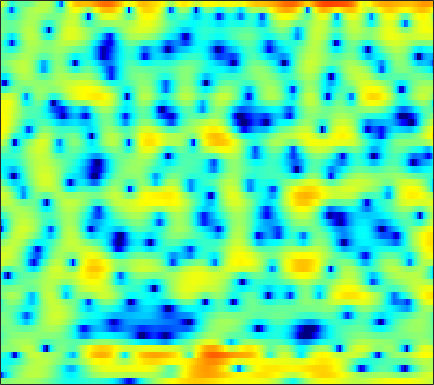

The data file committed next to this chart (first rows):
0.10379, 0.08313, 0.13811, 0.27559, 0.41872, 0.61489, 0.81131, 0.95497, 1.1147, 1.2336, 1.3149, 1.3606, 1.3872, 1.3699, 1.3173, 1.1947, 1.0257, 0.85546, 0.5854, 0.24984, -0.14648, -0.47076, -0.96616, -1.4876
-15.66, -11.67, -8.129, -5.653, -4.206, -2.642, -1.393, -0.6209, 0.2433, 0.9446, 1.509, 1.845, 2.187, 2.421, 2.533, 2.595, 2.559, 2.473, 2.273, 1.979, 1.599, 1.248, 0.7121, 0.0855
-4.995, -4.737, -4.199, -3.535, -2.994, -2.249, -1.508, -0.9784, -0.3058, 0.3068, 0.8646, 1.233, 1.65, 1.985, 2.174, 2.357, 2.443, 2.434, 2.343, 2.145, 1.841, 1.54, 1.043, 0.4156
-5.172, -5.147, -5.125, -5.065, -4.966, -4.713, -4.264, -3.789, -2.968, -2.027, -1.067, -0.3842, 0.4428, 1.135, 1.572, 2.008, 2.307, 2.442, 2.512, 2.481, 2.338, 2.178, 1.879, 1.503
-3.774, -3.763, -4.33, -5.684, -7.415, -11.41, -19.16, -16.45, -8.764, -4.486, -1.738, -0.2406, 1.208, 2.175, 2.634, 2.953, 2.993, 2.884, 2.592, 2.224, 1.881, 1.68, 1.509, 1.418
-0.2011, 0.07745, 0.3056, 0.4168, 0.4574, 0.5184, 0.6757, 0.8809, 1.283, 1.794, 2.29, 2.579, 2.789, 2.745, 2.49, 1.83, 0.69, -0.5614, -3.052, -7.024, -15.24, -27.09, -10.65, -5.618
-1.488, -0.9592, -0.3647, 0.1254, 0.4362, 0.7764, 1.064, 1.246, 1.442, 1.588, 1.675, 1.687, 1.619, 1.426, 1.197, 0.7664, 0.2074, -0.2816, -0.9843, -1.637, -2.106, -2.251, -2.176, -1.878
-2.096, -1.58, -0.9999, -0.5436, -0.275, 0.008858, 0.2247, 0.3356, 0.449, 0.5154, 0.557, 0.5673, 0.5756, 0.5652, 0.5529, 0.5185, 0.4757, 0.4406, 0.3799, 0.3295, 0.2889, 0.2693, 0.2435, 0.2205
-1.202, -0.925, -0.6637, -0.5163, -0.4786, -0.5303, -0.6652, -0.8161, -1.042, -1.267, -1.444, -1.507, -1.467, -1.282, -1.058, -0.6788, -0.2568, 0.07201, 0.4929, 0.8672, 1.177, 1.356, 1.522, 1.594
-0.1851, -0.129, -0.1634, -0.3617, -0.6209, -1.141, -1.9, -2.645, -3.873, -5.376, -6.977, -7.992, -8.339, -7.243, -5.91, -4.075, -2.424, -1.367, -0.1716, 0.7919, 1.558, 2.011, 2.47, 2.773
-0.5926, -0.5057, -0.5223, -0.7073, -0.9859, -1.588, -2.478, -3.382, -4.971, -7.099, -9.887, -12.17, -13.37, -10.88, -8.478, -5.76, -3.591, -2.25, -0.77, 0.4273, 1.391, 1.977, 2.594, 3.024
-2.359, -1.815, -1.277, -0.9899, -0.9431, -1.096, -1.479, -1.919, -2.672, -3.501, -4.3, -4.764, -5.117, -5.07, -4.746, -3.999, -2.978, -2.133, -0.974, 0.118, 1.076, 1.677, 2.315, 2.752
-3.253, -1.91, -0.6687, 0.1284, 0.4573, 0.6037, 0.4447, 0.1463, -0.4941, -1.424, -2.63, -3.755, -5.495, -7.299, -8.22, -7.776, -5.73, -3.949, -1.813, -0.08399, 1.242, 1.989, 2.666, 3.011
-0.6917, 0.05468, 0.8423, 1.389, 1.644, 1.785, 1.677, 1.443, 0.9064, 0.07524, -1.126, -2.316, -4.375, -6.947, -8.592, -8.229, -5.436, -3.304, -0.993, 0.7184, 1.92, 2.523, 2.947, 2.97
-0.6471, -0.5553, -0.4133, -0.2802, -0.1686, -0.02524, 0.0703, 0.07662, 0.01459, -0.1653, -0.4258, -0.6677, -0.9751, -1.176, -1.187, -0.9663, -0.4819, -0.004876, 0.6952, 1.348, 1.858, 2.111, 2.25, 2.108
-2.888, -3.535, -4.218, -4.457, -4.292, -3.738, -2.993, -2.444, -1.838, -1.376, -1.06, -0.8871, -0.7137, -0.5431, -0.3885, -0.1211, 0.2156, 0.5113, 0.9315, 1.351, 1.724, 1.953, 2.148, 2.201
-4.969, -7.771, -14.14, -22.95, -14.11, -8.404, -5.397, -3.968, -2.721, -2.003, -1.65, -1.545, -1.526, -1.545, -1.518, -1.338, -0.9701, -0.5678, 0.07396, 0.7743, 1.447, 1.9, 2.411, 2.79
0.07662, -0.9936, -2.24, -2.876, -2.803, -2.232, -1.567, -1.223, -1.052, -1.279, -1.904, -2.652, -3.976, -5.564, -6.675, -7.343, -6.478, -5.168, -3.22, -1.432, 0.08749, 1.051, 2.09, 2.865
3.532, 3.229, 2.808, 2.421, 2.146, 1.772, 1.331, 0.9145, 0.1186, -0.9838, -2.517, -4.017, -6.64, -10.29, -13.98, -18.24, -14.62, -11.24, -7.783, -5.12, -2.933, -1.585, -0.08039, 1.082
3.794, 3.763, 3.638, 3.425, 3.198, 2.771, 2.184, 1.611, 0.6613, -0.5616, -2.081, -3.43, -5.487, -7.779, -9.521, -11.65, -13.03, -13.09, -11.54, -8.965, -6.393, -4.66, -2.706, -1.167
2.766, 2.954, 3.124, 3.18, 3.14, 2.959, 2.604, 2.212, 1.504, 0.551, -0.6725, -1.788, -3.581, -5.808, -7.84, -11.3, -15.97, -18.43, -14.96, -10.61, -7.481, -5.685, -3.772, -2.253
0.3674, 0.8002, 1.376, 1.883, 2.195, 2.497, 2.625, 2.59, 2.353, 1.898, 1.224, 0.575, -0.4596, -1.648, -2.603, -3.854, -4.893, -5.412, -5.666, -5.516, -5.115, -4.699, -4.033, -3.226
-4.636, -3.584, -2.003, -0.4786, 0.5227, 1.607, 2.407, 2.813, 3.123, 3.184, 3.011, 2.749, 2.237, 1.577, 0.993, 0.1406, -0.79, -1.539, -2.614, -3.851, -5.289, -6.485, -7.948, -8.255
-17.33, -11.32, -6.487, -3.25, -1.445, 0.3952, 1.722, 2.457, 3.137, 3.52, 3.646, 3.591, 3.341, 2.899, 2.456, 1.711, 0.7856, -0.04572, -1.397, -3.104, -5.369, -7.649, -11.7, -14.25
-9.397, -7.675, -5.292, -3.108, -1.721, -0.1855, 0.9931, 1.669, 2.324, 2.727, 2.908, 2.907, 2.746, 2.414, 2.061, 1.466, 0.7316, 0.1103, -0.8014, -1.762, -2.699, -3.31, -3.864, -3.921
-4.41, -3.446, -2.232, -1.115, -0.3751, 0.4581, 1.121, 1.497, 1.862, 2.059, 2.106, 2.049, 1.853, 1.523, 1.187, 0.6309, -0.0329, -0.5788, -1.317, -2.002, -2.528, -2.746, -2.767, -2.482
-0.3548, 0.1127, 0.6638, 1.088, 1.333, 1.555, 1.661, 1.677, 1.621, 1.508, 1.353, 1.216, 0.9837, 0.6619, 0.3346, -0.2739, -1.104, -1.909, -3.215, -4.681, -5.921, -6.298, -5.715, -4.324
2.694, 2.776, 2.766, 2.61, 2.389, 1.958, 1.37, 0.8525, 0.1063, -0.5528, -0.9687, -1.071, -0.9703, -0.7837, -0.7181, -0.8815, -1.49, -2.329, -4.171, -7.343, -13.37, -21.44, -12.09, -6.274
3.628, 3.428, 2.992, 2.368, 1.737, 0.6579, -0.7813, -2.191, -4.631, -7.892, -10.71, -9.874, -6.529, -3.784, -2.348, -1.115, -0.5132, -0.4195, -0.6619, -1.163, -1.622, -1.706, -1.284, -0.449
2.069, 1.645, 0.9165, 0.00253, -0.7877, -1.982, -3.331, -4.508, -6.355, -8.459, -9.77, -9.008, -6.363, -3.704, -2.082, -0.4284, 0.731, 1.339, 1.876, 2.191, 2.363, 2.437, 2.477, 2.443
-0.9462, -1.642, -2.837, -4.321, -5.479, -6.847, -7.577, -7.543, -6.967, -6.088, -5.005, -4.063, -2.688, -1.293, -0.2951, 0.8922, 1.867, 2.453, 3.039, 3.418, 3.609, 3.635, 3.505, 3.177
-3.89, -4.713, -6.374, -8.933, -11.9, -19.23, -26.9, -16.26, -10.48, -7.116, -4.728, -3.29, -1.684, -0.3286, 0.5494, 1.548, 2.359, 2.845, 3.331, 3.632, 3.749, 3.717, 3.519, 3.131
-5.284, -5.585, -6.31, -7.323, -8.175, -9.038, -9.048, -8.329, -6.773, -5.048, -3.409, -2.309, -1.007, 0.1221, 0.8518, 1.673, 2.326, 2.706, 3.066, 3.258, 3.291, 3.209, 2.971, 2.589
-5.082, -4.886, -4.806, -4.851, -4.88, -4.823, -4.573, -4.221, -3.564, -2.729, -1.808, -1.109, -0.2069, 0.6234, 1.177, 1.806, 2.3, 2.568, 2.785, 2.84, 2.745, 2.575, 2.227, 1.769
-3.47, -3.254, -3.158, -3.202, -3.261, -3.297, -3.173, -2.95, -2.461, -1.788, -1.014, -0.3968, 0.4121, 1.153, 1.648, 2.201, 2.608, 2.808, 2.917, 2.836, 2.546, 2.2, 1.57, 0.7849
-0.5456, -0.7063, -1.261, -2.136, -2.94, -3.989, -4.588, -4.497, -3.691, -2.51, -1.274, -0.4038, 0.6356, 1.538, 2.123, 2.779, 3.26, 3.498, 3.621, 3.482, 3.034, 2.471, 1.383, -0.1627
2.889, 2.277, 0.9171, -1.249, -3.635, -8.734, -20.85, -16.84, -8.439, -4.802, -2.724, -1.667, -0.5667, 0.4183, 1.143, 2.084, 2.921, 3.41, 3.814, 3.882, 3.582, 3.071, 1.958, 0.2598
5.133, 4.476, 3.253, 1.621, 0.1314, -1.959, -3.65, -4.291, -4.436, -4.49, -4.953, -5.642, -6.544, -6.243, -4.884, -2.596, -0.5606, 0.5939, 1.653, 2.219, 2.338, 2.17, 1.632, 0.811
6.14, 5.634, 4.795, 3.782, 2.941, 1.755, 0.5263, -0.4062, -1.786, -3.47, -5.806, -8.293, -13.16, -14.94, -10.77, -6.344, -3.575, -2.165, -0.9224, -0.2279, 0.00773, -0.04094, -0.3473, -0.8706
6.114, 5.753, 5.159, 4.443, 3.842, 2.941, 1.942, 1.132, -0.01836, -1.239, -2.468, -3.337, -4.201, -4.501, -4.33, -3.765, -3.112, -2.702, -2.339, -2.244, -2.428, -2.733, -3.351, -4.186
5.619, 5.418, 5.045, 4.542, 4.088, 3.377, 2.568, 1.908, 1.01, 0.1247, -0.7022, -1.231, -1.802, -2.166, -2.344, -2.475, -2.586, -2.723, -3.045, -3.592, -4.357, -5.106, -6.321, -7.747
5.137, 5.15, 5.018, 4.709, 4.351, 3.732, 2.95, 2.272, 1.268, 0.2226, -0.7475, -1.327, -1.845, -2.075, -2.112, -2.118, -2.206, -2.401, -2.932, -3.833, -5.167, -6.476, -8.562, -10.85
4.706, 4.97, 5.094, 4.978, 4.729, 4.158, 3.284, 2.392, 0.8226, -1.205, -3.578, -5.214, -5.872, -4.653, -3.396, -2.061, -1.289, -1.087, -1.308, -2.131, -3.67, -5.392, -8.851, -14.83
2.623, 2.928, 3.19, 3.314, 3.308, 3.076, 2.5, 1.766, 0.2542, -2.117, -5.818, -9.661, -11.06, -6.354, -3.668, -1.347, -0.02073, 0.4997, 0.6966, 0.4, -0.3453, -1.154, -2.461, -3.732
-3.149, -3.397, -3.202, -2.412, -1.669, -0.779, -0.2263, -0.06909, -0.1915, -0.6305, -1.168, -1.48, -1.519, -1.118, -0.6417, 0.00981, 0.5282, 0.7911, 0.949, 0.921, 0.7658, 0.5952, 0.3714, 0.2117
-11.35, -17.48, -19.25, -10.18, -6.728, -3.79, -1.935, -1.004, -0.2008, 0.2632, 0.5029, 0.5979, 0.6632, 0.7027, 0.7099, 0.6886, 0.6338, 0.5689, 0.4698, 0.3907, 0.3738, 0.4147, 0.5438, 0.7557
-6.134, -6.763, -6.559, -5.167, -3.81, -2.09, -0.6907, 0.1313, 0.9463, 1.485, 1.773, 1.853, 1.782, 1.53, 1.225, 0.6753, -0.01418, -0.5828, -1.285, -1.747, -1.803, -1.55, -0.9484, -0.214
-1.874, -1.674, -1.257, -0.6565, -0.1218, 0.6174, 1.324, 1.786, 2.286, 2.608, 2.735, 2.686, 2.416, 1.865, 1.244, 0.07391, -1.592, -3.261, -6.194, -9.502, -9.863, -7.613, -4.54, -2.284
-0.9675, -0.5625, -0.07651, 0.3899, 0.74, 1.198, 1.646, 1.958, 2.309, 2.548, 2.642, 2.593, 2.328, 1.798, 1.189, 0.03379, -1.59, -3.198, -5.936, -8.787, -9.101, -7.261, -4.533, -2.454
-1.546, -1.296, -1.062, -0.8815, -0.7242, -0.4324, -0.03734, 0.3099, 0.7954, 1.243, 1.585, 1.738, 1.773, 1.605, 1.337, 0.8028, 0.09733, -0.4879, -1.235, -1.754, -1.88, -1.707, -1.222, -0.6258
-2.217, -2.553, -3.181, -3.875, -4.282, -4.371, -3.785, -3.004, -1.792, -0.6402, 0.2968, 0.8309, 1.321, 1.559, 1.596, 1.486, 1.237, 0.9997, 0.67, 0.3877, 0.2224, 0.191, 0.2696, 0.4645
-2.181, -3.222, -5.234, -8.37, -12.05, -17.81, -11.93, -7.828, -4.249, -1.86, -0.2203, 0.6639, 1.475, 1.933, 2.082, 2.057, 1.828, 1.546, 1.081, 0.5748, 0.1291, -0.0905, -0.1611, 0.04476
-0.8949, -1.737, -3.167, -4.913, -6.214, -7.008, -5.944, -4.423, -2.334, -0.6008, 0.7349, 1.484, 2.16, 2.518, 2.576, 2.377, 1.861, 1.259, 0.1614, -1.258, -2.898, -4.014, -4.629, -3.792
-0.167, -0.4431, -0.8769, -1.287, -1.485, -1.494, -1.179, -0.7474, -0.01759, 0.7452, 1.451, 1.875, 2.269, 2.425, 2.366, 2.021, 1.315, 0.5102, -1.057, -3.388, -7.058, -11.69, -21.52, -10.84
-0.6536, -0.7252, -0.9329, -1.144, -1.227, -1.193, -0.94, -0.6268, -0.1137, 0.4606, 0.9886, 1.326, 1.67, 1.816, 1.797, 1.574, 1.108, 0.5891, -0.3395, -1.502, -2.741, -3.521, -3.981, -3.566
-0.7534, -1.209, -2.045, -2.939, -3.458, -3.655, -3.184, -2.547, -1.556, -0.5994, 0.1913, 0.6797, 1.165, 1.499, 1.642, 1.694, 1.601, 1.434, 1.126, 0.7149, 0.2777, -0.02877, -0.344, -0.5114
0.9635, -0.293, -2.751, -6.577, -10.88, -13.97, -8.446, -5.418, -2.838, -1.236, -0.1699, 0.3934, 0.9446, 1.421, 1.722, 2.059, 2.296, 2.402, 2.441, 2.372, 2.171, 1.936, 1.483, 0.8379
4.069, 2.916, 0.9445, -1.441, -3.175, -4.254, -3.473, -2.537, -1.604, -1.252, -1.282, -1.411, -1.358, -0.9649, -0.4202, 0.4232, 1.167, 1.614, 1.997, 2.231, 2.304, 2.244, 1.944, 1.245
